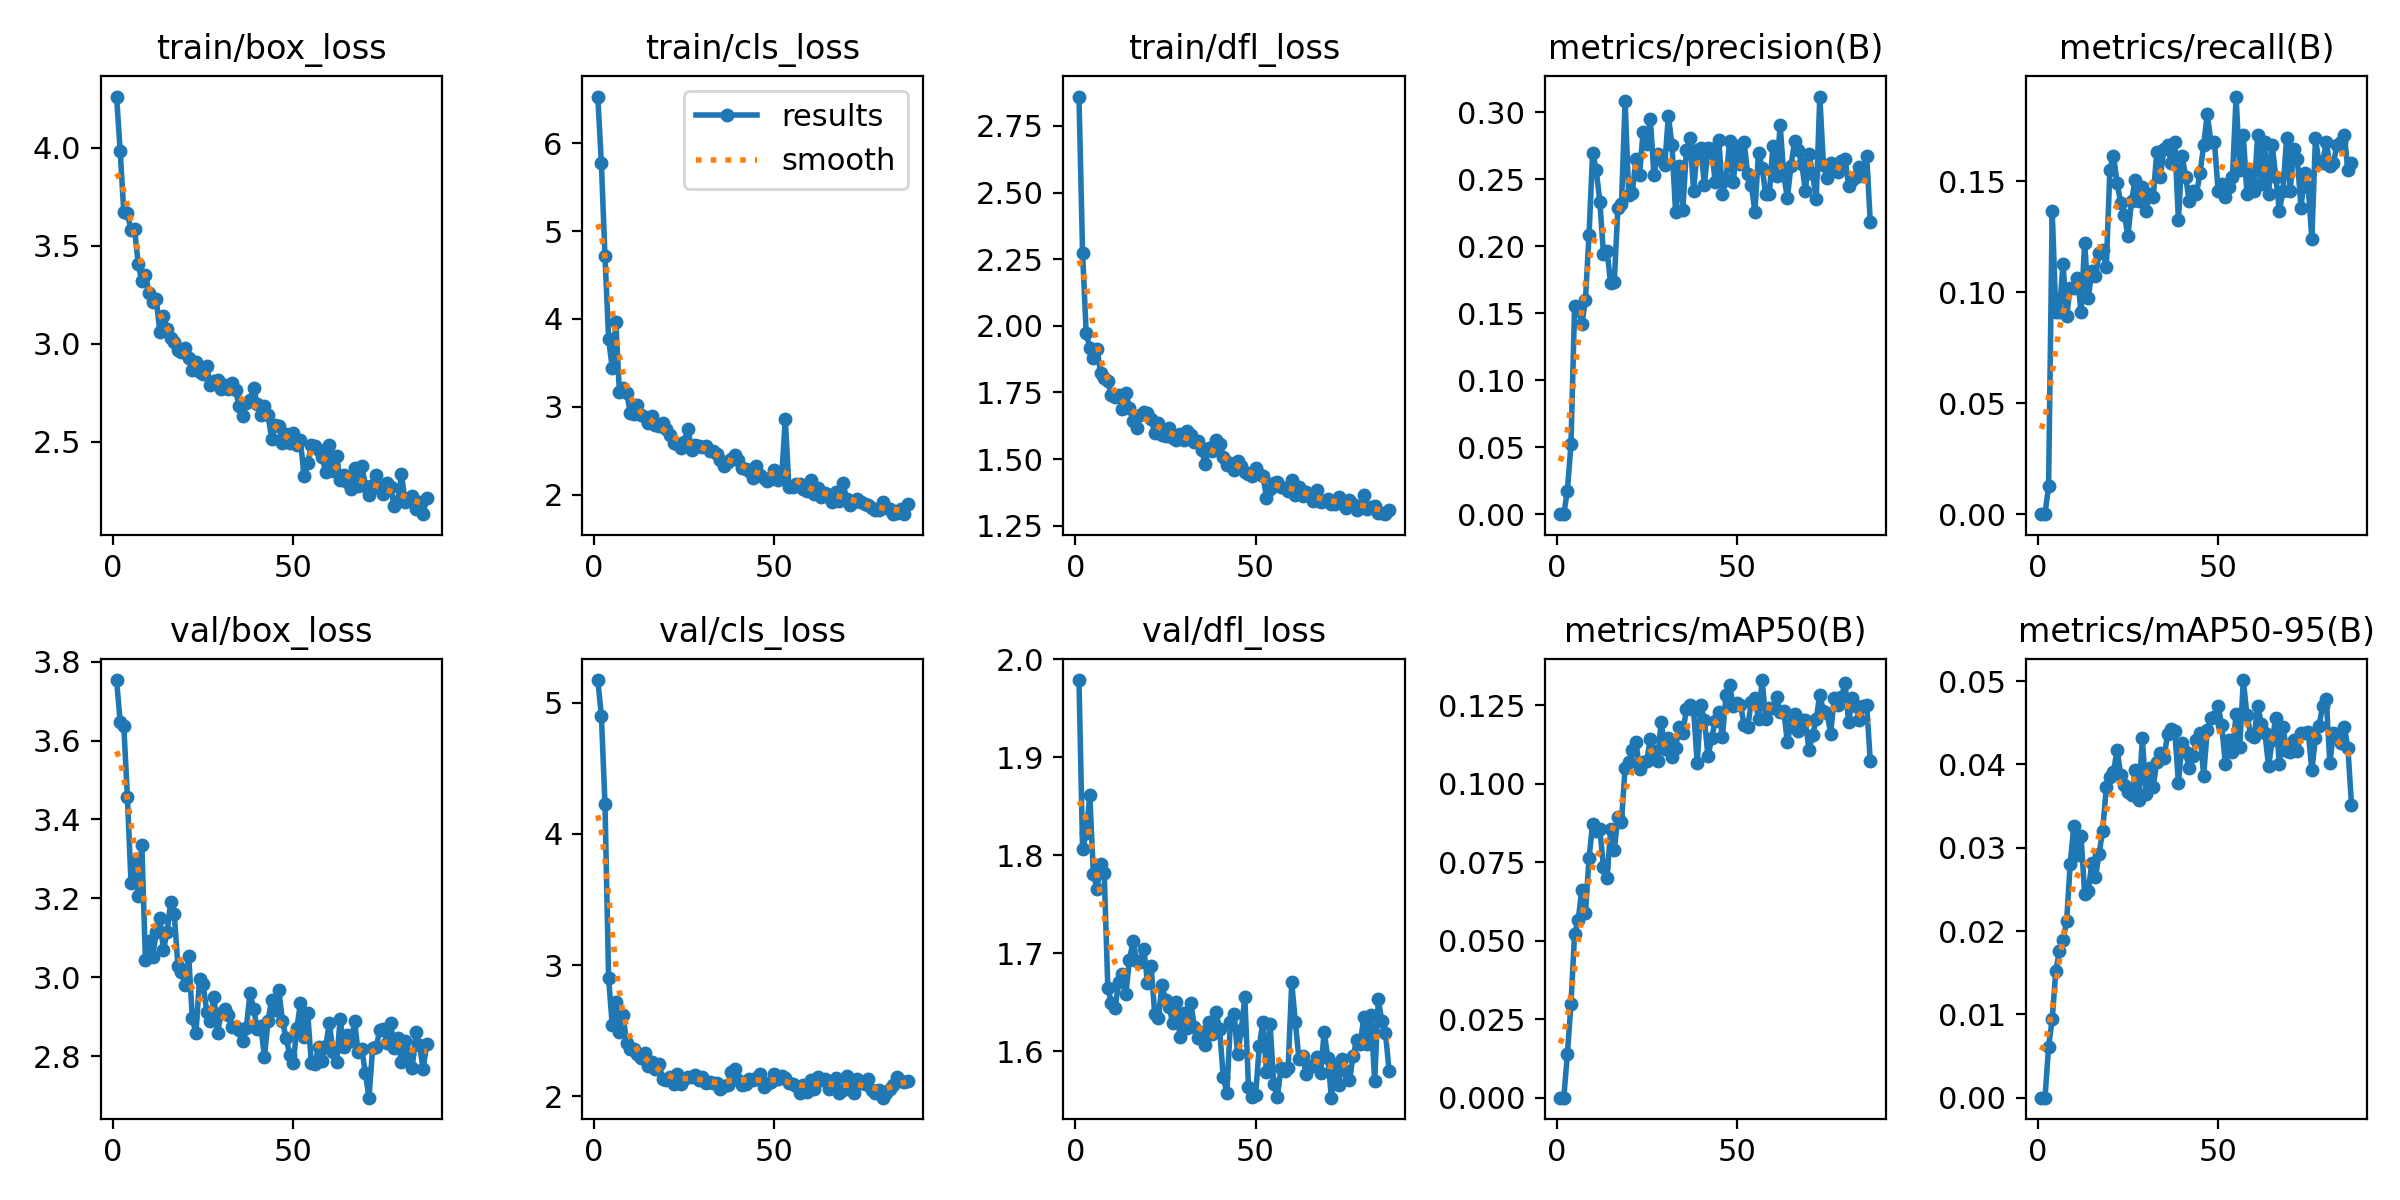

The file beside this chart, header and first rows:
epoch, train/box_loss, train/cls_loss, train/dfl_loss, metrics/precision(B), metrics/recall(B), metrics/mAP50(B), metrics/mAP50-95(B), val/box_loss, val/cls_loss, val/dfl_loss, lr/pg0, lr/pg1, lr/pg2
1, 4.261, 6.533, 2.86, 0, 0, 0, 0, 3.753, 5.175, 1.979, 4.66e-05, 4.66e-05, 4.66e-05
2, 3.983, 5.772, 2.273, 0, 0, 0, 0, 3.647, 4.904, 1.806, 9.5341e-05, 9.5341e-05, 9.5341e-05
3, 3.672, 4.714, 1.972, 0.01739, 0.01254, 0.01389, 0.00611, 3.637, 4.225, 1.823, 0.0001439, 0.0001439, 0.0001439
4, 3.667, 3.776, 1.917, 0.0524, 0.1364, 0.02993, 0.0094, 3.458, 2.903, 1.861, 0.0001922, 0.0001922, 0.0001922
5, 3.58, 3.444, 1.879, 0.1555, 0.09091, 0.05227, 0.01522, 3.24, 2.543, 1.781, 0.0002312, 0.0002312, 0.0002312
6, 3.584, 3.964, 1.915, 0.153, 0.09091, 0.05655, 0.01758, 3.294, 2.72, 1.766, 0.0002307, 0.0002307, 0.0002307
7, 3.407, 3.167, 1.821, 0.1416, 0.1129, 0.06624, 0.0189, 3.207, 2.489, 1.791, 0.0002302, 0.0002302, 0.0002302
8, 3.318, 3.209, 1.803, 0.1595, 0.08934, 0.05874, 0.02118, 3.335, 2.62, 1.782, 0.0002298, 0.0002298, 0.0002298
9, 3.35, 3.163, 1.794, 0.2083, 0.1019, 0.07625, 0.02807, 3.044, 2.407, 1.665, 0.0002293, 0.0002293, 0.0002293
10, 3.26, 2.933, 1.739, 0.2698, 0.1019, 0.08732, 0.03263, 3.091, 2.355, 1.649, 0.0002289, 0.0002289, 0.0002289
11, 3.212, 2.912, 1.734, 0.2567, 0.1066, 0.08502, 0.02911, 3.052, 2.361, 1.644, 0.0002284, 0.0002284, 0.0002284
12, 3.226, 3.016, 1.742, 0.2331, 0.09102, 0.08561, 0.03142, 3.115, 2.319, 1.67, 0.0002279, 0.0002279, 0.0002279
13, 3.059, 2.908, 1.69, 0.1944, 0.1223, 0.07356, 0.02447, 3.15, 2.289, 1.678, 0.0002275, 0.0002275, 0.0002275
14, 3.14, 2.88, 1.747, 0.1962, 0.09718, 0.06986, 0.0248, 3.069, 2.331, 1.659, 0.000227, 0.000227, 0.000227
15, 3.077, 2.817, 1.693, 0.1721, 0.1097, 0.08563, 0.02822, 3.115, 2.232, 1.693, 0.0002265, 0.0002265, 0.0002265
16, 3.03, 2.894, 1.641, 0.1733, 0.1071, 0.07879, 0.02645, 3.19, 2.261, 1.712, 0.0002261, 0.0002261, 0.0002261
17, 3.01, 2.79, 1.615, 0.2283, 0.1176, 0.08955, 0.02926, 3.16, 2.208, 1.692, 0.0002256, 0.0002256, 0.0002256
18, 2.968, 2.777, 1.666, 0.2313, 0.1191, 0.08794, 0.03207, 3.03, 2.243, 1.691, 0.0002252, 0.0002252, 0.0002252
19, 2.96, 2.811, 1.676, 0.3081, 0.1113, 0.1051, 0.03726, 3.014, 2.133, 1.705, 0.0002247, 0.0002247, 0.0002247
20, 2.981, 2.75, 1.672, 0.2383, 0.1552, 0.1069, 0.03844, 2.98, 2.124, 1.67, 0.0002242, 0.0002242, 0.0002242
21, 2.925, 2.673, 1.652, 0.2396, 0.1614, 0.1108, 0.03912, 3.055, 2.146, 1.687, 0.0002238, 0.0002238, 0.0002238
22, 2.864, 2.584, 1.6, 0.2652, 0.1493, 0.1132, 0.04172, 2.897, 2.09, 1.638, 0.0002233, 0.0002233, 0.0002233
23, 2.905, 2.577, 1.637, 0.2529, 0.1401, 0.1047, 0.03879, 2.858, 2.168, 1.634, 0.0002228, 0.0002228, 0.0002228
24, 2.857, 2.529, 1.59, 0.2855, 0.1348, 0.1071, 0.03749, 2.995, 2.093, 1.667, 0.0002224, 0.0002224, 0.0002224
25, 2.843, 2.603, 1.589, 0.2762, 0.1254, 0.1073, 0.03675, 2.983, 2.126, 1.652, 0.0002219, 0.0002219, 0.0002219
26, 2.884, 2.75, 1.619, 0.2951, 0.1411, 0.1143, 0.03632, 2.912, 2.147, 1.645, 0.0002215, 0.0002215, 0.0002215
27, 2.787, 2.51, 1.58, 0.2528, 0.1505, 0.1105, 0.03932, 2.889, 2.146, 1.629, 0.000221, 0.000221, 0.000221
28, 2.81, 2.562, 1.572, 0.2689, 0.1411, 0.1073, 0.0357, 2.951, 2.161, 1.651, 0.0002205, 0.0002205, 0.0002205
29, 2.814, 2.558, 1.596, 0.2648, 0.1473, 0.1198, 0.04313, 2.86, 2.123, 1.615, 0.0002201, 0.0002201, 0.0002201
30, 2.769, 2.537, 1.572, 0.2604, 0.1364, 0.1111, 0.03649, 2.909, 2.145, 1.639, 0.0002196, 0.0002196, 0.0002196
31, 2.787, 2.551, 1.606, 0.297, 0.1442, 0.1144, 0.03952, 2.921, 2.103, 1.624, 0.0002192, 0.0002192, 0.0002192
32, 2.768, 2.497, 1.592, 0.2755, 0.1426, 0.1086, 0.03731, 2.903, 2.104, 1.649, 0.0002187, 0.0002187, 0.0002187
33, 2.801, 2.494, 1.565, 0.2255, 0.163, 0.1114, 0.04026, 2.873, 2.096, 1.625, 0.0002182, 0.0002182, 0.0002182
34, 2.762, 2.458, 1.569, 0.2601, 0.152, 0.1182, 0.0414, 2.874, 2.098, 1.614, 0.0002178, 0.0002178, 0.0002178
35, 2.682, 2.393, 1.533, 0.2266, 0.1646, 0.1163, 0.04078, 2.868, 2.056, 1.62, 0.0002173, 0.0002173, 0.0002173
36, 2.629, 2.327, 1.482, 0.2717, 0.1661, 0.1237, 0.04364, 2.839, 2.073, 1.606, 0.0002169, 0.0002169, 0.0002169
37, 2.699, 2.371, 1.542, 0.2805, 0.1583, 0.1252, 0.0443, 2.873, 2.084, 1.63, 0.0002164, 0.0002164, 0.0002164
38, 2.715, 2.409, 1.532, 0.2414, 0.1677, 0.1236, 0.04399, 2.96, 2.187, 1.618, 0.0002159, 0.0002159, 0.0002159
39, 2.772, 2.452, 1.571, 0.272, 0.1323, 0.1066, 0.03779, 2.921, 2.204, 1.64, 0.0002155, 0.0002155, 0.0002155
40, 2.692, 2.395, 1.556, 0.2729, 0.1614, 0.125, 0.04253, 2.869, 2.125, 1.623, 0.000215, 0.000215, 0.000215
41, 2.635, 2.301, 1.507, 0.2457, 0.152, 0.1204, 0.04146, 2.877, 2.082, 1.574, 0.0002146, 0.0002146, 0.0002146
42, 2.683, 2.295, 1.476, 0.2734, 0.1411, 0.1088, 0.03954, 2.798, 2.088, 1.557, 0.0002141, 0.0002141, 0.0002141
43, 2.636, 2.269, 1.484, 0.2722, 0.1458, 0.1145, 0.04106, 2.89, 2.127, 1.63, 0.0002136, 0.0002136, 0.0002136
44, 2.515, 2.19, 1.46, 0.2476, 0.1442, 0.1202, 0.04296, 2.942, 2.123, 1.638, 0.0002132, 0.0002132, 0.0002132
45, 2.588, 2.326, 1.492, 0.2794, 0.1536, 0.1229, 0.04377, 2.917, 2.14, 1.597, 0.0002127, 0.0002127, 0.0002127
46, 2.581, 2.221, 1.474, 0.2388, 0.1661, 0.1149, 0.03865, 2.967, 2.169, 1.622, 0.0002122, 0.0002122, 0.0002122
47, 2.495, 2.192, 1.452, 0.2495, 0.1802, 0.1284, 0.04416, 2.888, 2.072, 1.655, 0.0002118, 0.0002118, 0.0002118
48, 2.541, 2.16, 1.443, 0.2787, 0.1677, 0.1314, 0.04562, 2.847, 2.094, 1.564, 0.0002113, 0.0002113, 0.0002113
49, 2.495, 2.182, 1.437, 0.2481, 0.1677, 0.1247, 0.04567, 2.804, 2.105, 1.553, 0.0002109, 0.0002109, 0.0002109
50, 2.544, 2.283, 1.468, 0.2745, 0.1458, 0.1258, 0.04698, 2.783, 2.171, 1.556, 0.0002104, 0.0002104, 0.0002104
51, 2.481, 2.167, 1.446, 0.2613, 0.1489, 0.1252, 0.04477, 2.871, 2.128, 1.605, 0.0002099, 0.0002099, 0.0002099
52, 2.507, 2.202, 1.438, 0.2777, 0.1426, 0.1187, 0.04009, 2.936, 2.149, 1.63, 0.0002095, 0.0002095, 0.0002095
53, 2.322, 2.859, 1.356, 0.2538, 0.1473, 0.1179, 0.04288, 2.849, 2.135, 1.579, 0.000209, 0.000209, 0.000209
54, 2.39, 2.09, 1.389, 0.2455, 0.152, 0.1262, 0.04152, 2.91, 2.099, 1.628, 0.0002086, 0.0002086, 0.0002086
55, 2.482, 2.083, 1.41, 0.2257, 0.1881, 0.1273, 0.04602, 2.783, 2.089, 1.567, 0.0002081, 0.0002081, 0.0002081
56, 2.478, 2.12, 1.414, 0.2698, 0.1552, 0.1206, 0.04211, 2.78, 2.079, 1.553, 0.0002076, 0.0002076, 0.0002076
57, 2.457, 2.123, 1.396, 0.2584, 0.1709, 0.1331, 0.05013, 2.824, 2.025, 1.583, 0.0002072, 0.0002072, 0.0002072
58, 2.422, 2.063, 1.392, 0.2387, 0.1442, 0.1207, 0.04595, 2.788, 2.081, 1.58, 0.0002067, 0.0002067, 0.0002067
59, 2.343, 2.045, 1.382, 0.2388, 0.1536, 0.1241, 0.04359, 2.825, 2.03, 1.583, 0.0002062, 0.0002062, 0.0002062
60, 2.482, 2.169, 1.423, 0.2748, 0.1458, 0.1242, 0.04333, 2.885, 2.126, 1.67, 0.0002058, 0.0002058, 0.0002058
... 27 more rows
